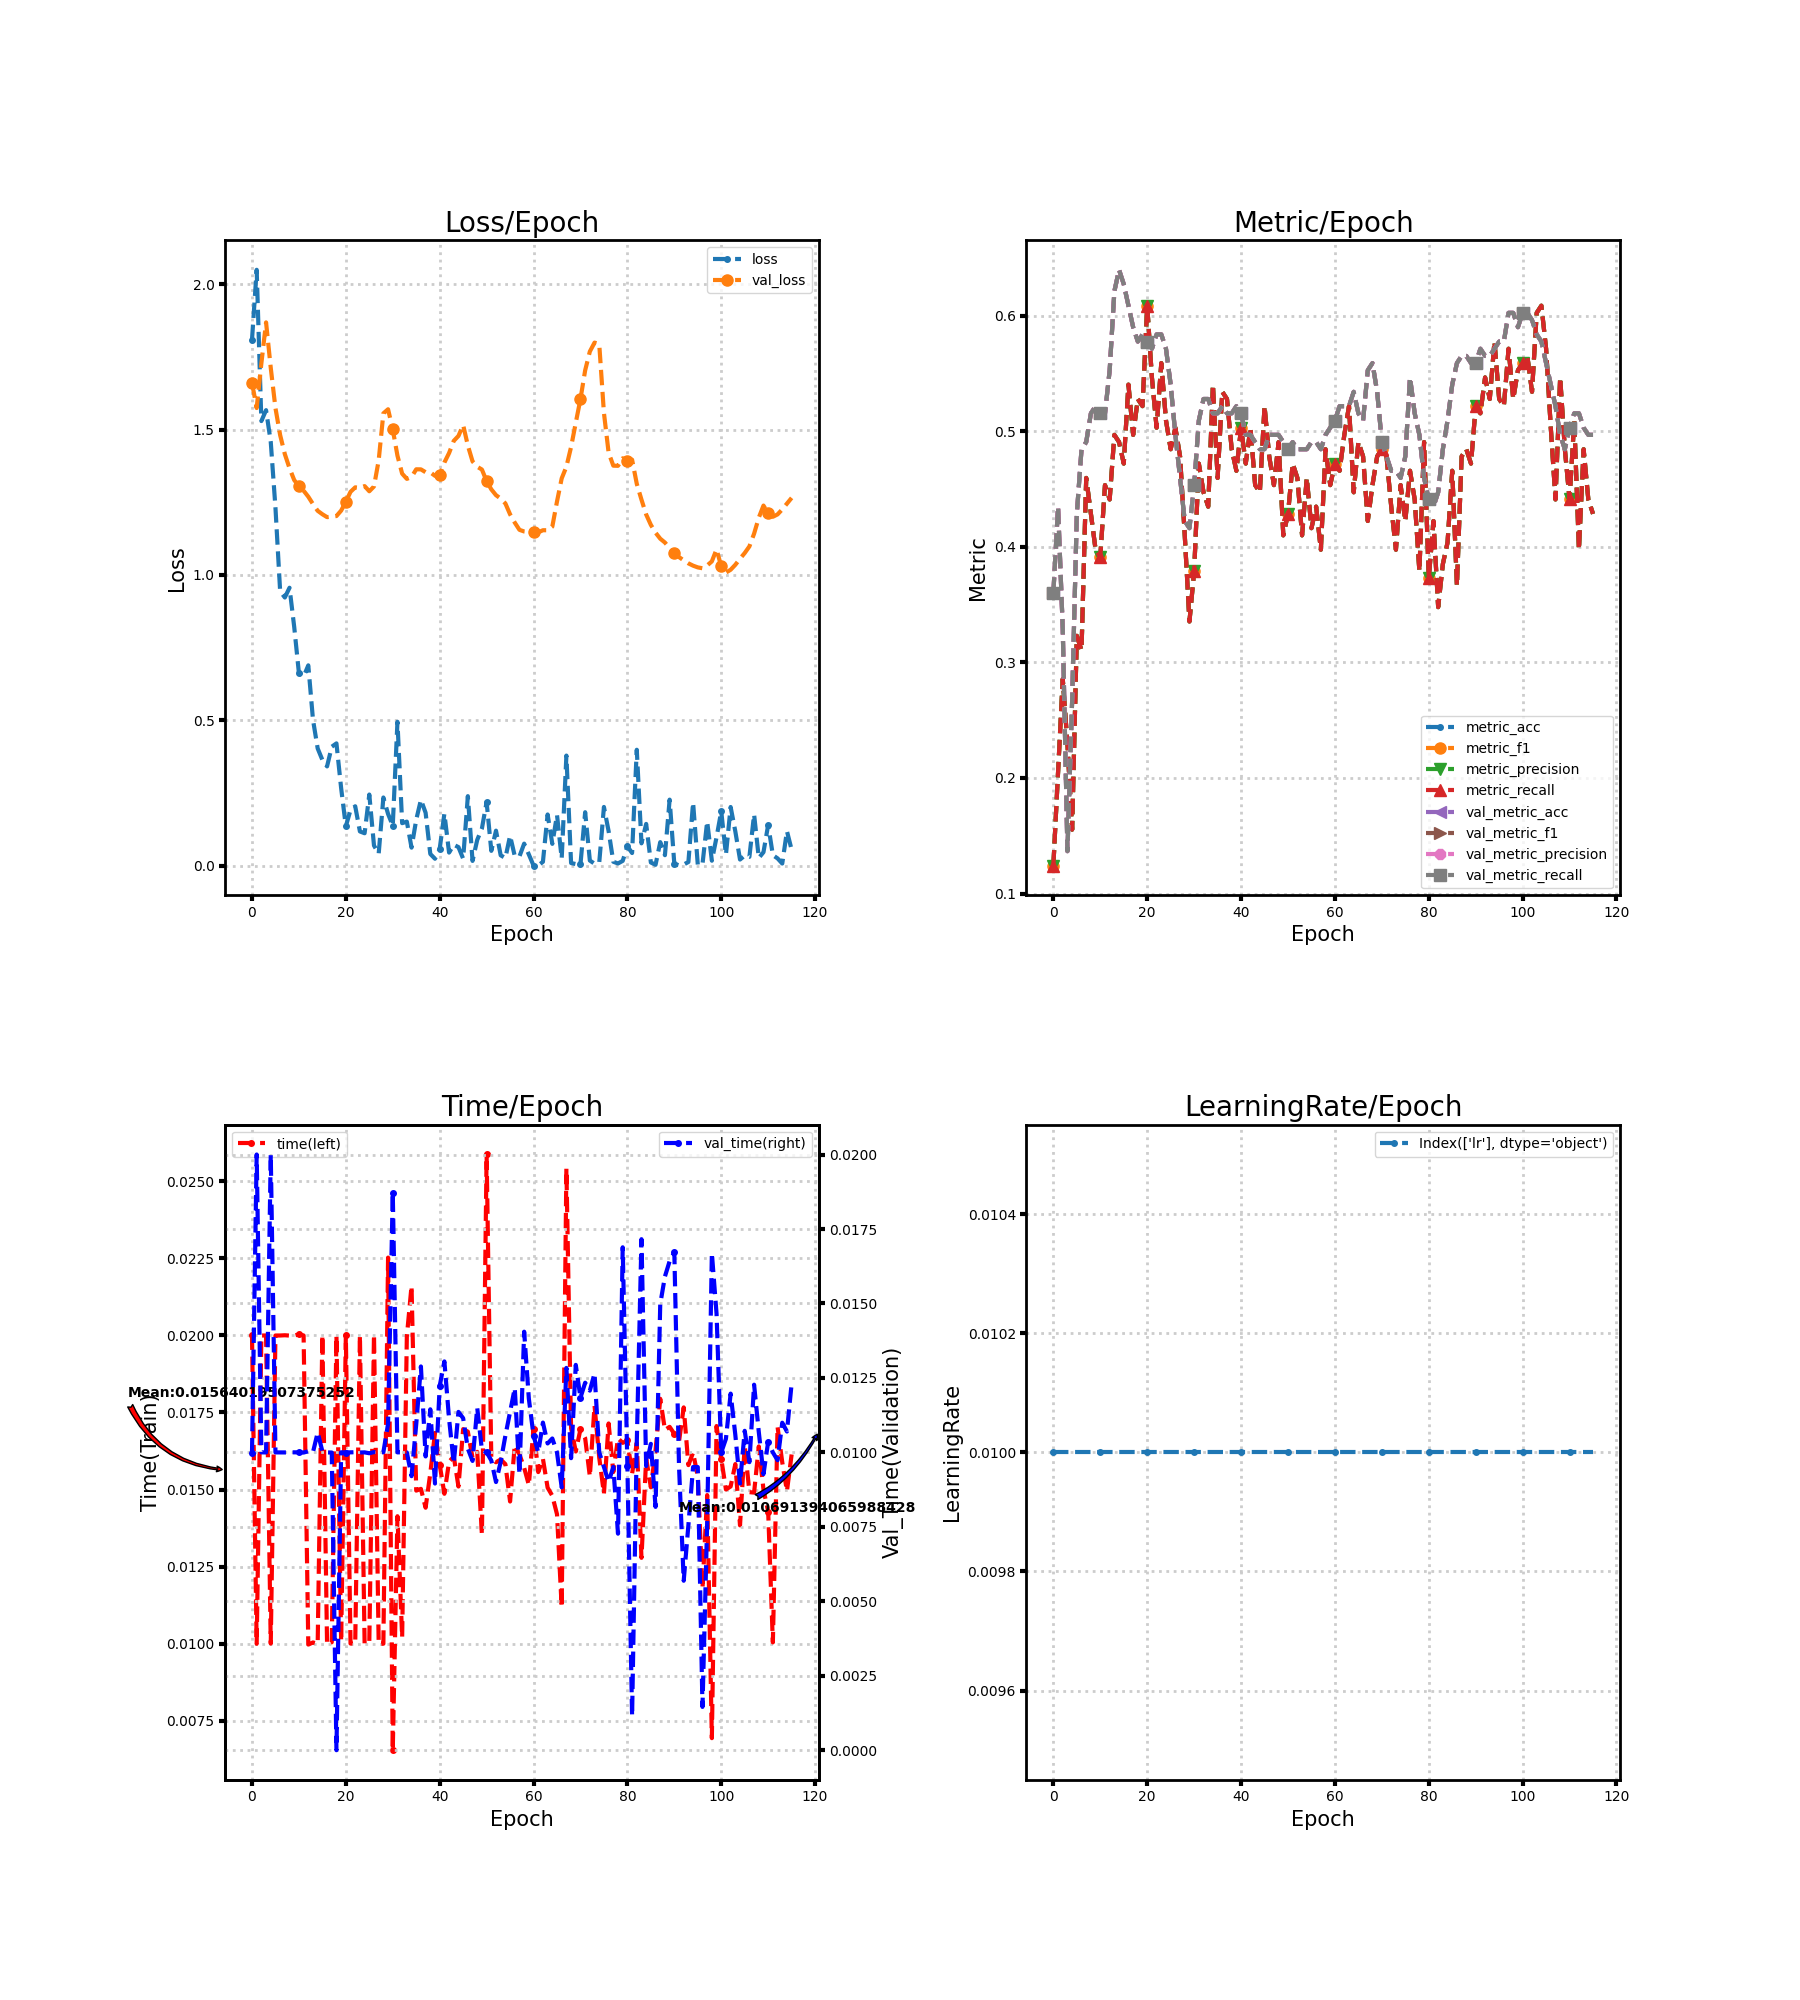

Values plotted in this chart, from the file beside it:
loss, metric_acc, metric_f1, metric_precision, metric_recall, time, lr, val_loss, val_metric_acc, val_metric_f1, val_metric_precision, val_metric_recall, val_time
1.808, 0.1242, 0.1242, 0.1242, 0.1242, 0.02003, 0.01, 1.662, 0.3602, 0.3602, 0.3602, 0.3602, 0.009968
2.05, 0.205, 0.205, 0.205, 0.205, 0.009993, 0.01, 1.574, 0.4348, 0.4348, 0.4348, 0.4348, 0.02
1.529, 0.2857, 0.2857, 0.2857, 0.2857, 0.02, 0.01, 1.727, 0.3292, 0.3292, 0.3292, 0.3292, 0.01
1.567, 0.2298, 0.2298, 0.2298, 0.2298, 0.02, 0.01, 1.869, 0.1366, 0.1366, 0.1366, 0.1366, 0.009998
1.458, 0.1553, 0.1553, 0.1553, 0.1553, 0.01, 0.01, 1.712, 0.2671, 0.2671, 0.2671, 0.2671, 0.02
1.232, 0.323, 0.323, 0.323, 0.323, 0.02, 0.01, 1.574, 0.4286, 0.4286, 0.4286, 0.4286, 0.01
0.9444, 0.3106, 0.3106, 0.3106, 0.3106, 0.02, 0.01, 1.481, 0.4845, 0.4845, 0.4845, 0.4845, 0.009999
0.9224, 0.4596, 0.4596, 0.4596, 0.4596, 0.02001, 0.01, 1.416, 0.4907, 0.4907, 0.4907, 0.4907, 0.009998
0.956, 0.4286, 0.4286, 0.4286, 0.4286, 0.02, 0.01, 1.367, 0.5155, 0.5155, 0.5155, 0.5155, 0.01
0.8211, 0.3975, 0.3975, 0.3975, 0.3975, 0.02, 0.01, 1.326, 0.5217, 0.5217, 0.5217, 0.5217, 0.01
0.6626, 0.3913, 0.3913, 0.3913, 0.3913, 0.02004, 0.01, 1.305, 0.5155, 0.5155, 0.5155, 0.5155, 0.01
0.6501, 0.4534, 0.4534, 0.4534, 0.4534, 0.02, 0.01, 1.29, 0.5155, 0.5155, 0.5155, 0.5155, 0.009995
0.6891, 0.441, 0.441, 0.441, 0.441, 0.009967, 0.01, 1.269, 0.5528, 0.5528, 0.5528, 0.5528, 0.01004
0.502, 0.4969, 0.4969, 0.4969, 0.4969, 0.01004, 0.01, 1.244, 0.6211, 0.6211, 0.6211, 0.6211, 0.01001
0.4033, 0.4907, 0.4907, 0.4907, 0.4907, 0.009993, 0.01, 1.221, 0.6398, 0.6398, 0.6398, 0.6398, 0.01067
0.3638, 0.472, 0.472, 0.472, 0.472, 0.02001, 0.01, 1.209, 0.6273, 0.6273, 0.6273, 0.6273, 0.01003
0.3415, 0.5404, 0.5404, 0.5404, 0.5404, 0.009971, 0.01, 1.199, 0.6087, 0.6087, 0.6087, 0.6087, 0.009999
0.4092, 0.4969, 0.4969, 0.4969, 0.4969, 0.01004, 0.01, 1.201, 0.5901, 0.5901, 0.5901, 0.5901, 0.009995
0.4206, 0.528, 0.528, 0.528, 0.528, 0.02, 0.01, 1.203, 0.5776, 0.5776, 0.5776, 0.5776, 0.0
0.2666, 0.5217, 0.5217, 0.5217, 0.5217, 0.01007, 0.01, 1.221, 0.5839, 0.5839, 0.5839, 0.5839, 0.01
0.1353, 0.6087, 0.6087, 0.6087, 0.6087, 0.02, 0.01, 1.252, 0.5776, 0.5776, 0.5776, 0.5776, 0.009996
0.1919, 0.5466, 0.5466, 0.5466, 0.5466, 0.01, 0.01, 1.286, 0.5714, 0.5714, 0.5714, 0.5714, 0.01
0.2043, 0.5031, 0.5031, 0.5031, 0.5031, 0.01, 0.01, 1.301, 0.5839, 0.5839, 0.5839, 0.5839, 0.01001
0.1178, 0.559, 0.559, 0.559, 0.559, 0.01999, 0.01, 1.3, 0.5839, 0.5839, 0.5839, 0.5839, 0.009997
0.1116, 0.5093, 0.5093, 0.5093, 0.5093, 0.01, 0.01, 1.306, 0.5714, 0.5714, 0.5714, 0.5714, 0.01
0.2448, 0.4845, 0.4845, 0.4845, 0.4845, 0.01003, 0.01, 1.288, 0.5404, 0.5404, 0.5404, 0.5404, 0.009971
0.06927, 0.5031, 0.5031, 0.5031, 0.5031, 0.02003, 0.01, 1.304, 0.4969, 0.4969, 0.4969, 0.4969, 0.01001
0.04118, 0.4783, 0.4783, 0.4783, 0.4783, 0.009991, 0.01, 1.394, 0.4596, 0.4596, 0.4596, 0.4596, 0.01
0.2345, 0.4099, 0.4099, 0.4099, 0.4099, 0.009995, 0.01, 1.556, 0.4224, 0.4224, 0.4224, 0.4224, 0.01
0.1779, 0.3354, 0.3354, 0.3354, 0.3354, 0.02253, 0.01, 1.57, 0.4161, 0.4161, 0.4161, 0.4161, 0.01096
0.1376, 0.3789, 0.3789, 0.3789, 0.3789, 0.006539, 0.01, 1.5, 0.4534, 0.4534, 0.4534, 0.4534, 0.01872
0.4948, 0.472, 0.472, 0.472, 0.472, 0.01413, 0.01, 1.41, 0.5093, 0.5093, 0.5093, 0.5093, 0.01
0.1462, 0.4472, 0.4472, 0.4472, 0.4472, 0.0102, 0.01, 1.348, 0.528, 0.528, 0.528, 0.528, 0.01001
0.1516, 0.4348, 0.4348, 0.4348, 0.4348, 0.01997, 0.01, 1.33, 0.528, 0.528, 0.528, 0.528, 0.009999
0.06213, 0.5404, 0.5404, 0.5404, 0.5404, 0.02161, 0.01, 1.337, 0.5155, 0.5155, 0.5155, 0.5155, 0.009201
0.158, 0.4596, 0.4596, 0.4596, 0.4596, 0.01496, 0.01, 1.363, 0.5155, 0.5155, 0.5155, 0.5155, 0.01094
0.2267, 0.5342, 0.5342, 0.5342, 0.5342, 0.01502, 0.01, 1.363, 0.5217, 0.5217, 0.5217, 0.5217, 0.01289
0.182, 0.528, 0.528, 0.528, 0.528, 0.01441, 0.01, 1.353, 0.5155, 0.5155, 0.5155, 0.5155, 0.009864
0.04034, 0.4845, 0.4845, 0.4845, 0.4845, 0.01553, 0.01, 1.353, 0.5155, 0.5155, 0.5155, 0.5155, 0.01145
0.02383, 0.4658, 0.4658, 0.4658, 0.4658, 0.01684, 0.01, 1.341, 0.5217, 0.5217, 0.5217, 0.5217, 0.008954
0.05783, 0.5031, 0.5031, 0.5031, 0.5031, 0.01581, 0.01, 1.343, 0.5155, 0.5155, 0.5155, 0.5155, 0.01223
0.1792, 0.472, 0.472, 0.472, 0.472, 0.01486, 0.01, 1.387, 0.4969, 0.4969, 0.4969, 0.4969, 0.01305
0.04506, 0.5031, 0.5031, 0.5031, 0.5031, 0.0159, 0.01, 1.419, 0.4969, 0.4969, 0.4969, 0.4969, 0.01113
0.07207, 0.4534, 0.4534, 0.4534, 0.4534, 0.01607, 0.01, 1.461, 0.4907, 0.4907, 0.4907, 0.4907, 0.009635
0.0638, 0.4472, 0.4472, 0.4472, 0.4472, 0.0151, 0.01, 1.478, 0.4845, 0.4845, 0.4845, 0.4845, 0.01136
0.02427, 0.5217, 0.5217, 0.5217, 0.5217, 0.01696, 0.01, 1.516, 0.4845, 0.4845, 0.4845, 0.4845, 0.01115
0.2392, 0.4783, 0.4783, 0.4783, 0.4783, 0.01688, 0.01, 1.445, 0.4969, 0.4969, 0.4969, 0.4969, 0.01012
0.01646, 0.4534, 0.4534, 0.4534, 0.4534, 0.01603, 0.01, 1.391, 0.4969, 0.4969, 0.4969, 0.4969, 0.009713
0.08876, 0.4907, 0.4907, 0.4907, 0.4907, 0.01622, 0.01, 1.372, 0.4969, 0.4969, 0.4969, 0.4969, 0.0115
0.1281, 0.4099, 0.4099, 0.4099, 0.4099, 0.01353, 0.01, 1.363, 0.4907, 0.4907, 0.4907, 0.4907, 0.01008
0.2188, 0.4286, 0.4286, 0.4286, 0.4286, 0.02587, 0.01, 1.323, 0.4845, 0.4845, 0.4845, 0.4845, 0.01001
0.05105, 0.472, 0.472, 0.472, 0.472, 0.016, 0.01, 1.294, 0.4907, 0.4907, 0.4907, 0.4907, 0.009728
0.1204, 0.4596, 0.4596, 0.4596, 0.4596, 0.01588, 0.01, 1.274, 0.4845, 0.4845, 0.4845, 0.4845, 0.009003
0.0357, 0.4099, 0.4099, 0.4099, 0.4099, 0.01597, 0.01, 1.263, 0.4845, 0.4845, 0.4845, 0.4845, 0.009685
0.02643, 0.4596, 0.4596, 0.4596, 0.4596, 0.01582, 0.01, 1.246, 0.4845, 0.4845, 0.4845, 0.4845, 0.01056
0.1031, 0.4161, 0.4161, 0.4161, 0.4161, 0.01461, 0.01, 1.208, 0.4907, 0.4907, 0.4907, 0.4907, 0.01136
0.03301, 0.4348, 0.4348, 0.4348, 0.4348, 0.01644, 0.01, 1.18, 0.4907, 0.4907, 0.4907, 0.4907, 0.01216
0.03194, 0.3975, 0.3975, 0.3975, 0.3975, 0.01614, 0.01, 1.155, 0.4845, 0.4845, 0.4845, 0.4845, 0.009273
0.07586, 0.4845, 0.4845, 0.4845, 0.4845, 0.01571, 0.01, 1.15, 0.4969, 0.4969, 0.4969, 0.4969, 0.01405
0.0386, 0.4534, 0.4534, 0.4534, 0.4534, 0.01514, 0.01, 1.148, 0.5031, 0.5031, 0.5031, 0.5031, 0.0118
... 56 more rows
